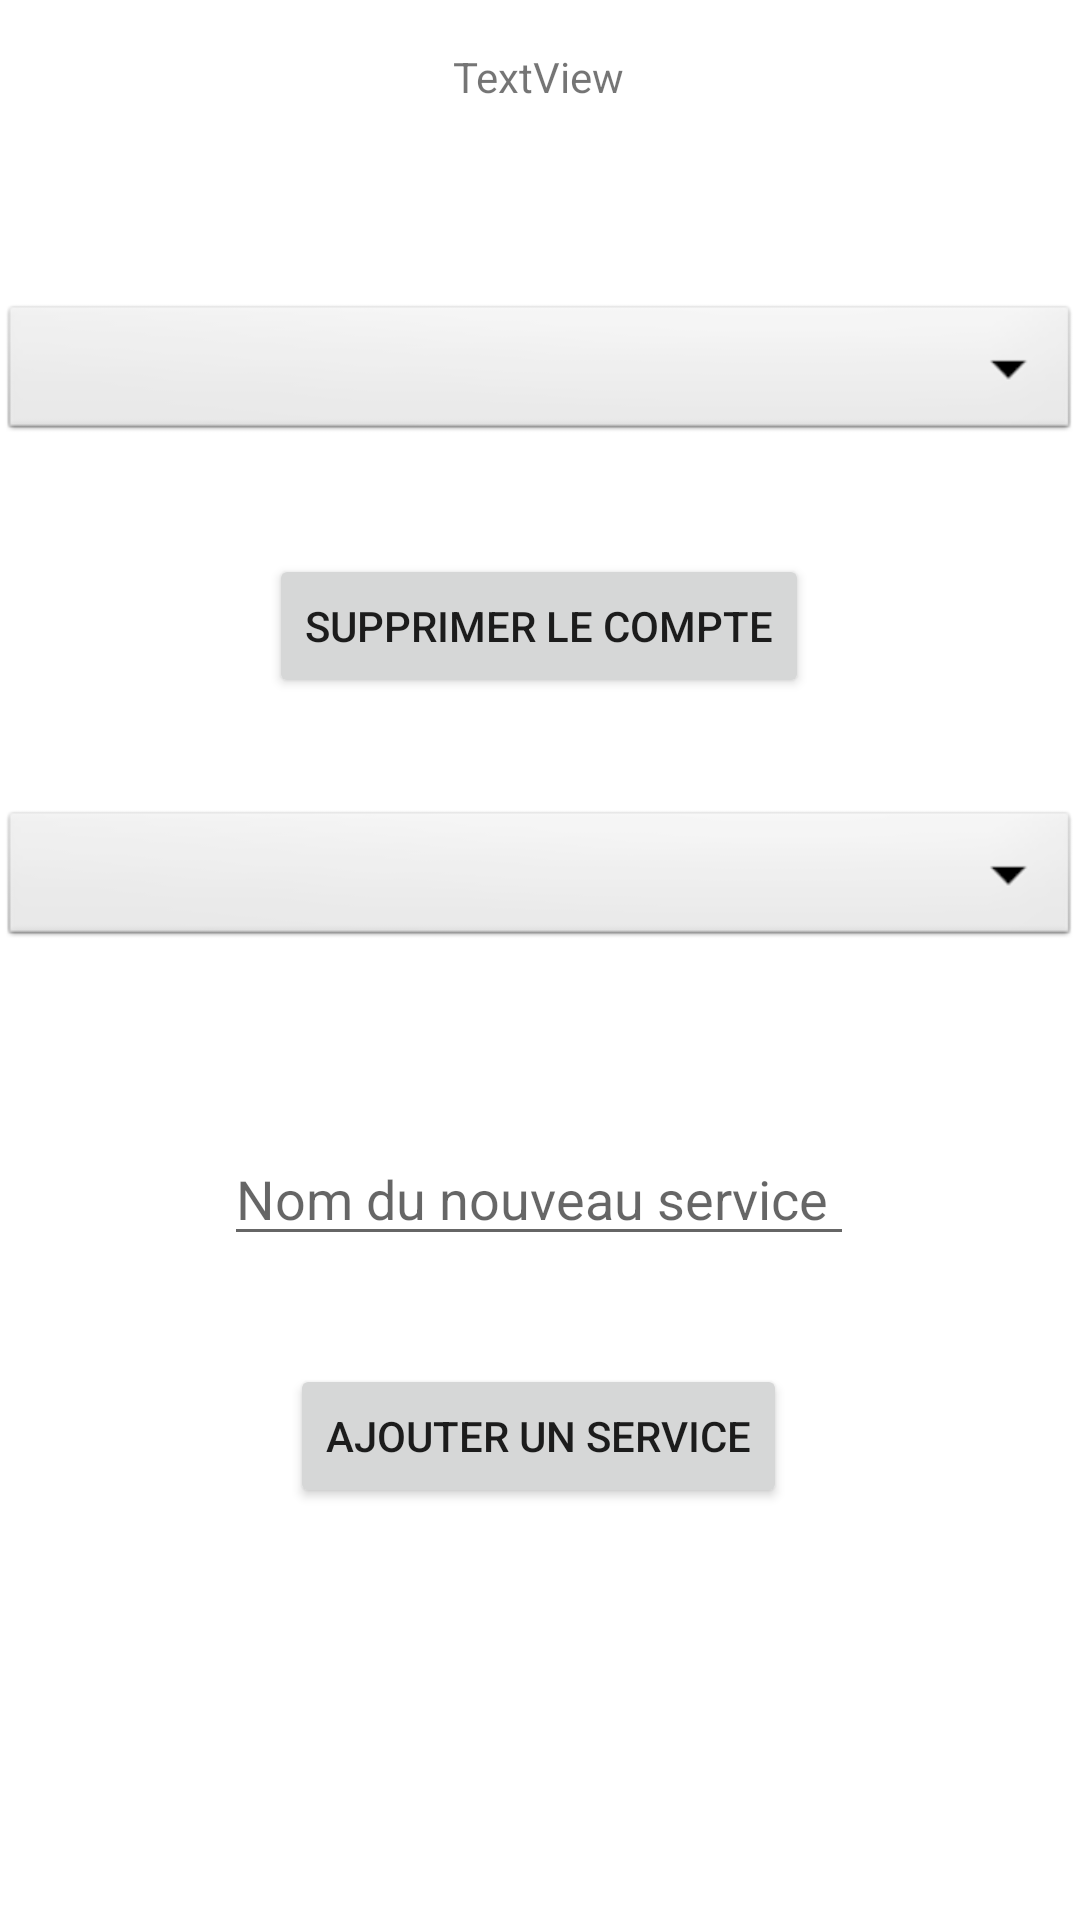

Reconstruct the res/layout file that produces this screen, plus the resources it refers to.
<!-- AndroidManifest.xml: application theme Theme.Projetg29 -->
<!-- res/layout/activity_admin.xml -->
<?xml version="1.0" encoding="utf-8"?>
<androidx.constraintlayout.widget.ConstraintLayout xmlns:android="http://schemas.android.com/apk/res/android"
    xmlns:app="http://schemas.android.com/apk/res-auto"
    xmlns:tools="http://schemas.android.com/tools"
    android:layout_width="match_parent"
    android:layout_height="match_parent"
    tools:context=".Administrateur">

    <Spinner
        android:id="@+id/dropDown_Services"
        android:layout_width="match_parent"
        android:layout_height="wrap_content"
        android:layout_marginTop="36dp"
        android:background="@android:drawable/btn_dropdown"
        android:spinnerMode="dropdown"
        app:layout_constraintEnd_toEndOf="parent"
        app:layout_constraintHorizontal_bias="0.0"
        app:layout_constraintStart_toStartOf="parent"
        app:layout_constraintTop_toBottomOf="@+id/supprimer_compte" />

    <TextView
        android:id="@+id/textView5"
        android:layout_width="wrap_content"
        android:layout_height="wrap_content"
        android:layout_marginTop="16dp"
        android:text="TextView"
        app:layout_constraintEnd_toEndOf="parent"
        app:layout_constraintHorizontal_bias="0.498"
        app:layout_constraintStart_toStartOf="parent"
        app:layout_constraintTop_toTopOf="parent" />

    <Spinner
        android:id="@+id/dropDown_comptes"
        android:layout_width="match_parent"
        android:layout_height="wrap_content"
        android:layout_marginTop="100dp"
        android:background="@android:drawable/btn_dropdown"
        android:spinnerMode="dropdown"
        app:layout_constraintEnd_toEndOf="parent"
        app:layout_constraintHorizontal_bias="0.0"
        app:layout_constraintStart_toStartOf="parent"
        app:layout_constraintTop_toTopOf="parent" />

    <Button
        android:id="@+id/supprimer_compte"
        android:layout_width="wrap_content"
        android:layout_height="wrap_content"
        android:layout_marginTop="36dp"
        android:text="Supprimer le compte"
        app:layout_constraintEnd_toEndOf="parent"
        app:layout_constraintHorizontal_bias="0.498"
        app:layout_constraintStart_toStartOf="parent"
        app:layout_constraintTop_toBottomOf="@+id/dropDown_comptes" />

    <Button
        android:id="@+id/button_addService"
        android:layout_width="wrap_content"
        android:layout_height="wrap_content"
        android:layout_marginTop="36dp"
        android:text="Ajouter un Service"
        app:layout_constraintEnd_toEndOf="parent"
        app:layout_constraintHorizontal_bias="0.497"
        app:layout_constraintStart_toStartOf="parent"
        app:layout_constraintTop_toBottomOf="@+id/editServiceName" />

    <EditText
        android:id="@+id/editServiceName"
        android:layout_width="wrap_content"
        android:layout_height="wrap_content"
        android:layout_marginTop="60dp"
        android:ems="10"
        android:hint="Nom du nouveau service"
        android:inputType="textPersonName"
        app:layout_constraintEnd_toEndOf="parent"
        app:layout_constraintHorizontal_bias="0.497"
        app:layout_constraintStart_toStartOf="parent"
        app:layout_constraintTop_toBottomOf="@+id/dropDown_Services" />
</androidx.constraintlayout.widget.ConstraintLayout>
<!-- resources referenced by this layout -->
<resources>
  <style name="Theme.Projetg29" parent="Theme.MaterialComponents.DayNight.DarkActionBar">
          
          <item name="colorPrimary">@color/purple_500</item>
          <item name="colorPrimaryVariant">@color/purple_700</item>
          <item name="colorOnPrimary">@color/white</item>
          
          <item name="colorSecondary">@color/teal_200</item>
          <item name="colorSecondaryVariant">@color/teal_700</item>
          <item name="colorOnSecondary">@color/black</item>
          
          <item name="android:statusBarColor" tools:targetApi="l">?attr/colorPrimaryVariant</item>
          
      </style>
  <!-- not gathered from this repository: default colours our renderer supplied (Android Studio template values) -->
  <color name="purple_500">#FF6200EE</color>
  <color name="purple_700">#FF3700B3</color>
  <color name="teal_200">#FF03DAC5</color>
  <color name="teal_700">#FF018786</color>
  <color name="black">#FF000000</color>
  <color name="white">#FFFFFFFF</color>
</resources>
